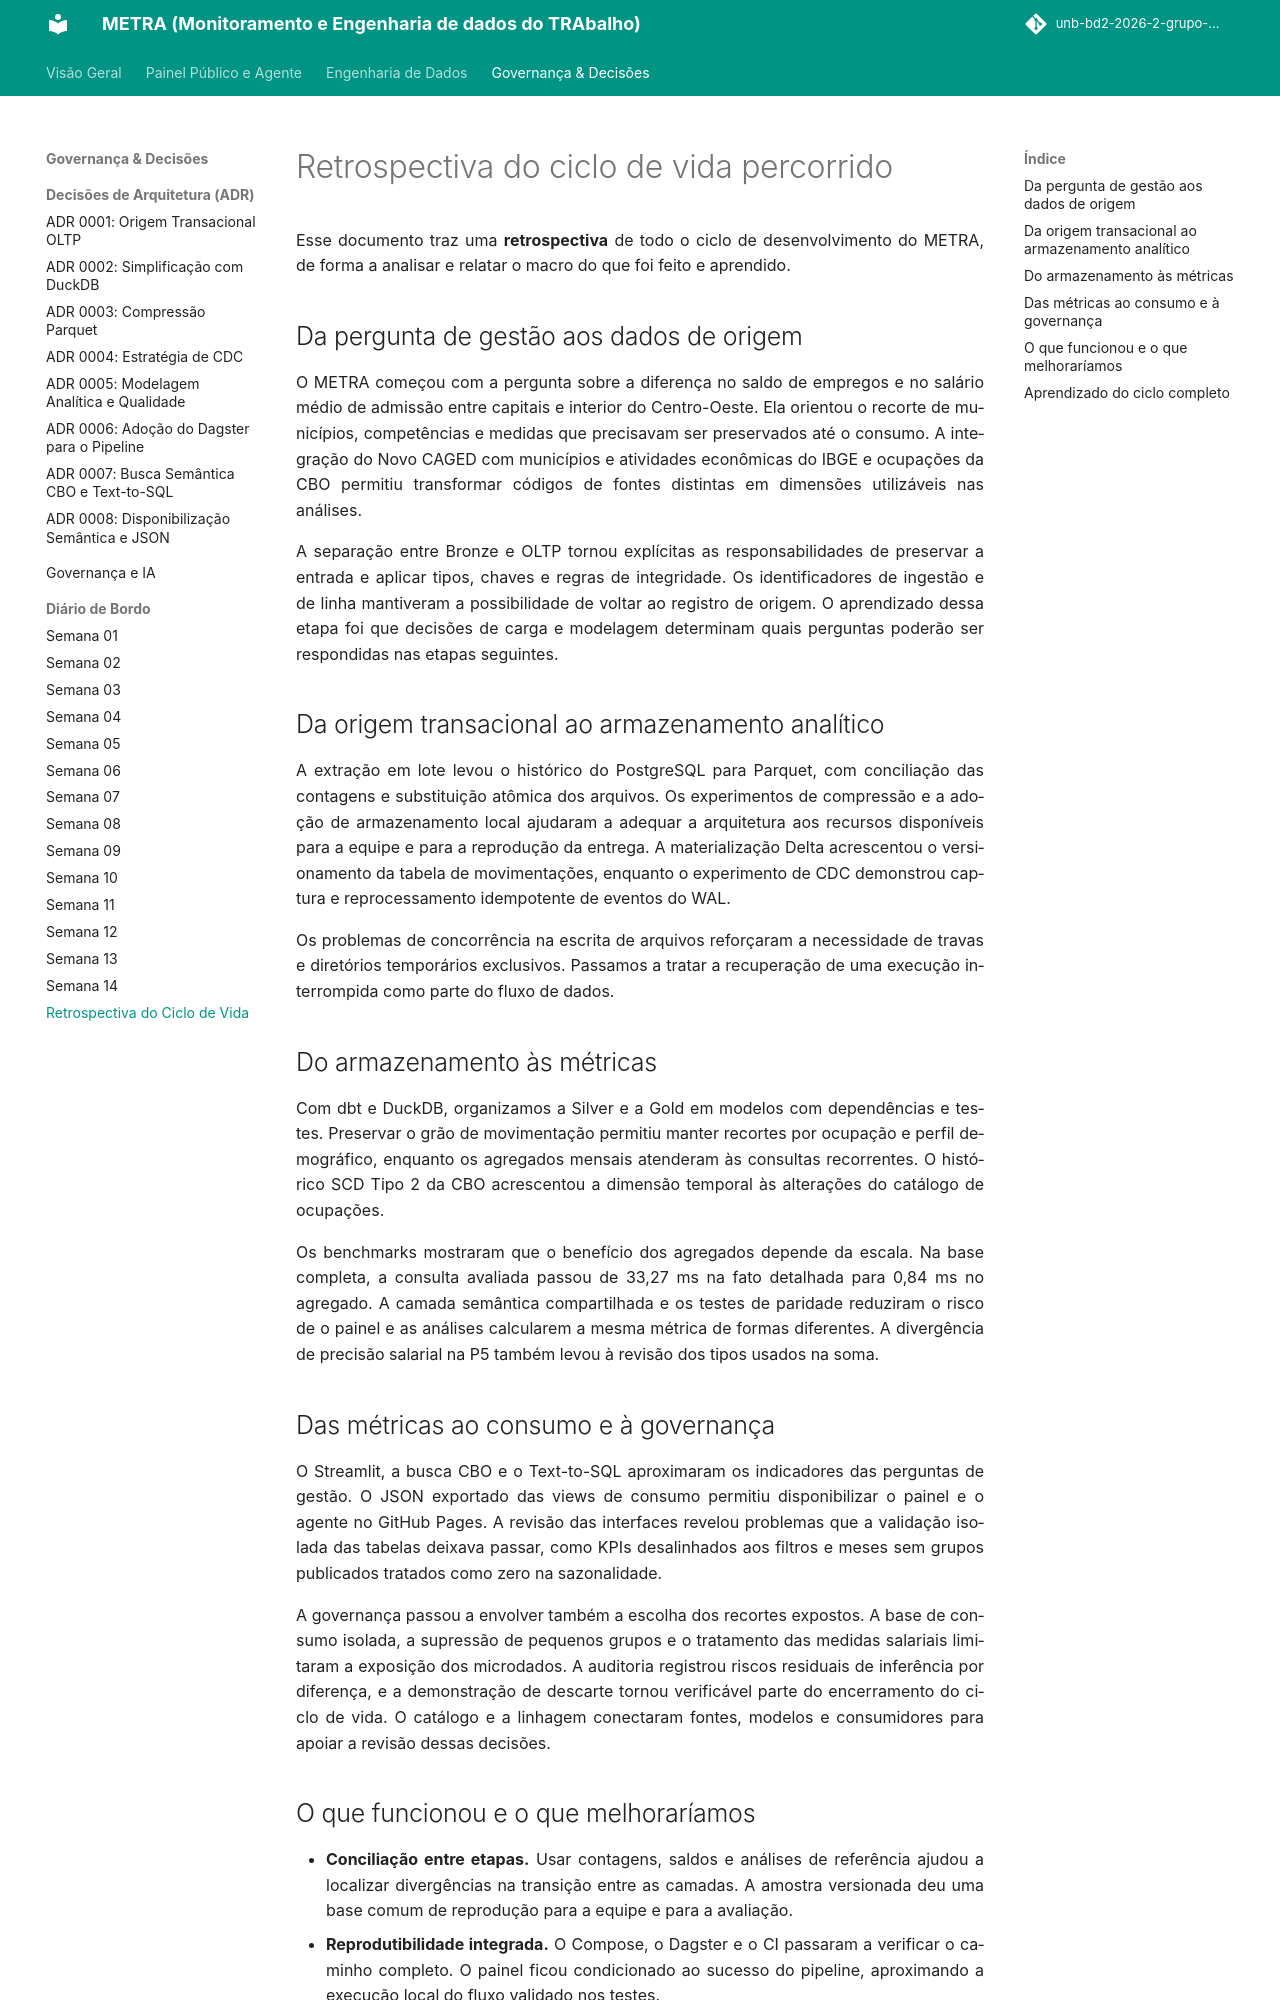

repository: unb-bd2-2026-2-grupo-4/METRA · page: diario/retrospectiva/index.html · generator: mkdocs

# Retrospectiva do ciclo de vida percorrido

Esse documento traz uma **retrospectiva** de todo o ciclo de desenvolvimento do METRA, de forma a analisar e relatar o macro do que foi feito e aprendido.

## Da pergunta de gestão aos dados de origem

O METRA começou com a pergunta sobre a diferença no saldo de empregos e no salário médio de admissão entre capitais e interior do Centro-Oeste. Ela orientou o recorte de municípios, competências e medidas que precisavam ser preservados até o consumo. A integração do Novo CAGED com municípios e atividades econômicas do IBGE e ocupações da CBO permitiu transformar códigos de fontes distintas em dimensões utilizáveis nas análises.

A separação entre Bronze e OLTP tornou explícitas as responsabilidades de preservar a entrada e aplicar tipos, chaves e regras de integridade. Os identificadores de ingestão e de linha mantiveram a possibilidade de voltar ao registro de origem. O aprendizado dessa etapa foi que decisões de carga e modelagem determinam quais perguntas poderão ser respondidas nas etapas seguintes.

## Da origem transacional ao armazenamento analítico

A extração em lote levou o histórico do PostgreSQL para Parquet, com conciliação das contagens e substituição atômica dos arquivos. Os experimentos de compressão e a adoção de armazenamento local ajudaram a adequar a arquitetura aos recursos disponíveis para a equipe e para a reprodução da entrega. A materialização Delta acrescentou o versionamento da tabela de movimentações, enquanto o experimento de CDC demonstrou captura e reprocessamento idempotente de eventos do WAL.

Os problemas de concorrência na escrita de arquivos reforçaram a necessidade de travas e diretórios temporários exclusivos. Passamos a tratar a recuperação de uma execução interrompida como parte do fluxo de dados.

## Do armazenamento às métricas

Com dbt e DuckDB, organizamos a Silver e a Gold em modelos com dependências e testes. Preservar o grão de movimentação permitiu manter recortes por ocupação e perfil demográfico, enquanto os agregados mensais atenderam às consultas recorrentes. O histórico SCD Tipo 2 da CBO acrescentou a dimensão temporal às alterações do catálogo de ocupações.

Os benchmarks mostraram que o benefício dos agregados depende da escala. Na base completa, a consulta avaliada passou de 33,27 ms na fato detalhada para 0,84 ms no agregado. A camada semântica compartilhada e os testes de paridade reduziram o risco de o painel e as análises calcularem a mesma métrica de formas diferentes. A divergência de precisão salarial na P5 também levou à revisão dos tipos usados na soma.

## Das métricas ao consumo e à governança

O Streamlit, a busca CBO e o Text-to-SQL aproximaram os indicadores das perguntas de gestão. O JSON exportado das views de consumo permitiu disponibilizar o painel e o agente no GitHub Pages. A revisão das interfaces revelou problemas que a validação isolada das tabelas deixava passar, como KPIs desalinhados aos filtros e meses sem grupos publicados tratados como zero na sazonalidade.

A governança passou a envolver também a escolha dos recortes expostos. A base de consumo isolada, a supressão de pequenos grupos e o tratamento das medidas salariais limitaram a exposição dos microdados. A auditoria registrou riscos residuais de inferência por diferença, e a demonstração de descarte tornou verificável parte do encerramento do ciclo de vida. O catálogo e a linhagem conectaram fontes, modelos e consumidores para apoiar a revisão dessas decisões.
